Run: headless pygame with SDL's dummy video driver; simulated clock (each Clock.tick advances the game by its frame time, no real sleeping); random seed 0; keys injected as events and as key.get_pressed() state; no mouse input.
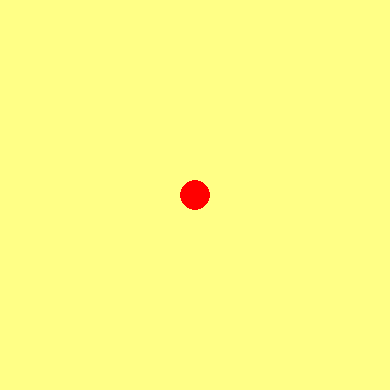
Frame 1 of 4 · flips 1–60 · no input
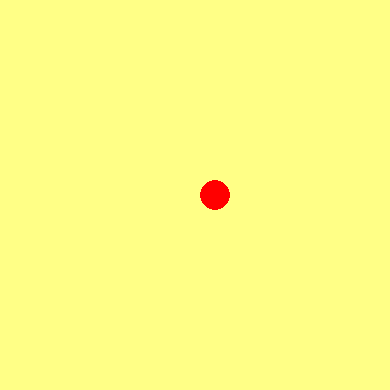
Frame 2 of 4 · flips 61–180 · tapped SPACE, RETURN · held RIGHT (→), D
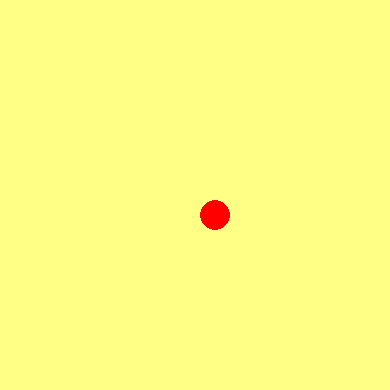
Frame 3 of 4 · flips 181–300 · held DOWN (↓), S
Frame 4 of 4 · flips 301–420 · held LEFT (←), A, UP (↑), W · screen same as frame 1, image omitted

The pygame program that drew these frames:

import pygame

pygame.init()

size = height, width = (390, 390)
x, y = height/2 , width/2
vel = 20     
circleRadius = 15
plane = pygame.display.set_mode(size)
pygame.display.set_caption("Moving ball")   

done = False
while not done:
    plane.fill((255, 255, 134))
    pygame.draw.circle(plane, "red", (x, y), circleRadius)

    for event in pygame.event.get():
        if event.type == pygame.QUIT:
            done = True

        if event.type == pygame.KEYDOWN and event.key == pygame.K_LEFT:
            if (x - vel - circleRadius < 0): break
            x -= vel

        if event.type == pygame.KEYDOWN and event.key == pygame.K_RIGHT:
            if (x + vel + circleRadius > width): break
            x += vel

        if event.type == pygame.KEYDOWN and event.key == pygame.K_UP:
            if (y - vel - circleRadius < 0): break
            y -= vel

        if event.type == pygame.KEYDOWN and event.key == pygame.K_DOWN:
            if (y + vel + circleRadius > height): break
            y += vel

    pygame.display.update()
